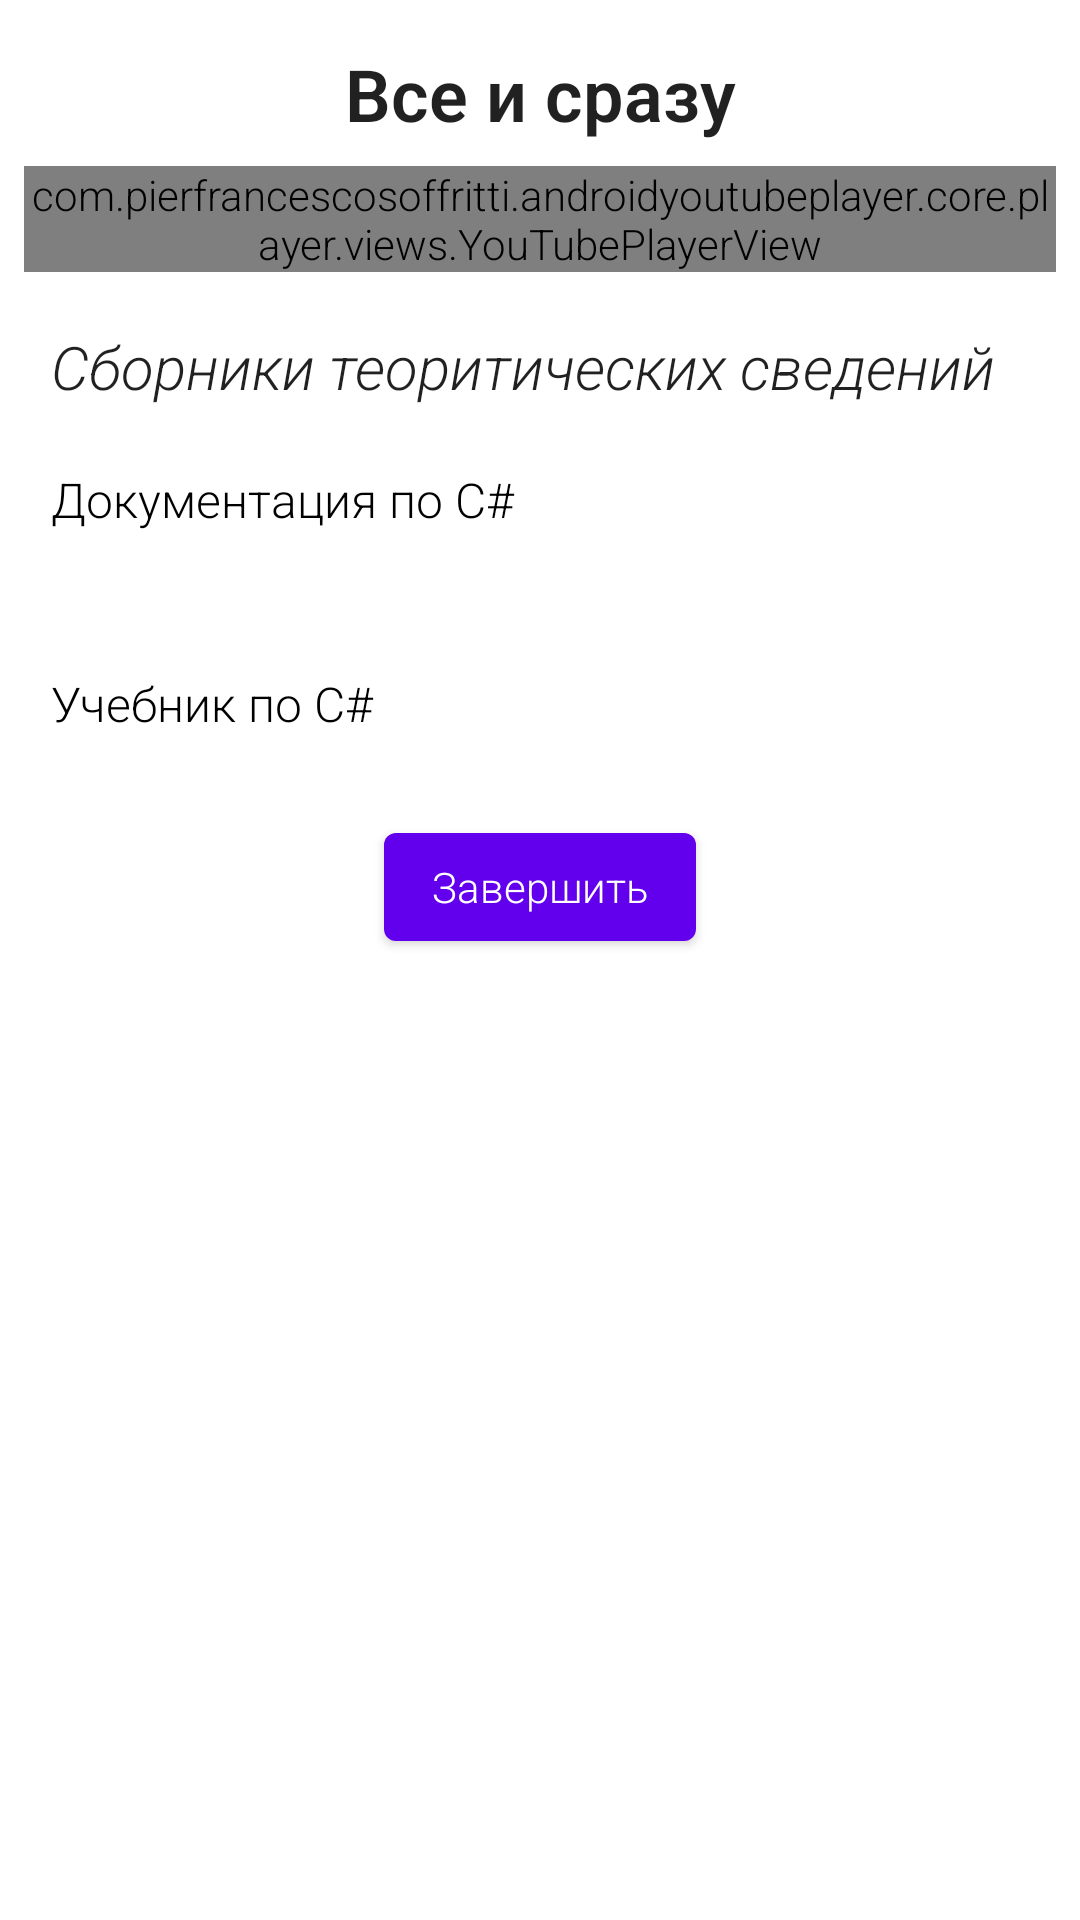

Layout XML and referenced resources for this Android screen:
<!-- AndroidManifest.xml: application theme Theme.C -->
<!-- res/layout/all_themes.xml -->
<?xml version="1.0" encoding="utf-8"?>
<androidx.constraintlayout.widget.ConstraintLayout xmlns:android="http://schemas.android.com/apk/res/android"
    xmlns:app="http://schemas.android.com/apk/res-auto"
    android:layout_width="match_parent"
    android:layout_height="match_parent">

    <ScrollView
        android:layout_width="match_parent"
        android:layout_height="match_parent"
        app:layout_constraintBottom_toBottomOf="parent"
        app:layout_constraintEnd_toEndOf="parent"
        app:layout_constraintStart_toStartOf="parent"
        app:layout_constraintTop_toTopOf="parent">

        <LinearLayout
            android:layout_width="match_parent"
            android:layout_height="wrap_content"
            android:orientation="vertical" >

            <TextView
                style="@style/Title"
                android:text="Все и сразу"/>

            <com.pierfrancescosoffritti.androidyoutubeplayer.core.player.views.YouTubePlayerView
                android:id="@+id/youtube_player_view"
                android:layout_width="match_parent"
                android:layout_height="wrap_content"
                android:layout_margin="8dp" />

            <TextView
                style="@style/MyStyle"
                android:textSize="20dp"
                android:text="Сборники теоритических сведений"/>

            <TextView
                android:id="@+id/textLink1"
                style="@style/Code"
                android:clickable="true"
                android:focusable="true"
                android:minHeight="48dp"
                android:text="Документация по C#"
                android:textSize="16dp" />

            <TextView
                android:id="@+id/textLink2"
                style="@style/Code"
                android:clickable="true"
                android:focusable="true"
                android:minHeight="48dp"
                android:text="Учебник по C#"
                android:textSize="16dp" />

            <Button
                android:id="@+id/button"
                style="@style/Button"/>
        </LinearLayout>
    </ScrollView>
</androidx.constraintlayout.widget.ConstraintLayout>
<!-- resources referenced by this layout -->
<resources>
  <style name="Button" parent="Theme.MaterialComponents.DayNight">
          <item name="android:id">@id/button</item>
          <item name="android:layout_width">wrap_content</item>
          <item name="android:layout_height">wrap_content</item>
          <item name="android:layout_gravity">center</item>
          <item name="android:layout_marginBottom">40dp</item>
          <item name="android:text">Завершить</item>
      </style>
  <style name="Code" parent="Theme.MaterialComponents.DayNight">
          <item name="android:textSize">12sp</item>
          <item name="android:layout_marginRight">8dp</item>
          <item name="android:layout_width">330dp</item>
          <item name="android:layout_height">wrap_content</item>
          <item name="android:layout_gravity">center</item>
          <item name="android:layout_marginTop">20dp</item>
          <item name="android:layout_marginLeft">10sp</item>
          <item name="android:text">Показать решение...</item>
          <item name="android:clickable">true</item>
          <item name="android:focusable">true</item>
          <item name="android:textColor">@color/black</item>
          <item name="android:typeface">monospace</item>
          <item name="minHeight">48dp</item>
      </style>
  <style name="MyStyle" parent="Theme.MaterialComponents.DayNight">
          <item name="android:textSize">18sp</item>
          <item name="android:layout_marginRight">8dp</item>
          <item name="android:layout_width">330dp</item>
          <item name="android:layout_height">wrap_content</item>
          <item name="android:layout_gravity">center</item>
          <item name="android:layout_marginTop">10dp</item>
          <item name="android:layout_marginLeft">10sp</item>
          <item name="android:textStyle">italic</item>
  
      </style>
  <style name="Title" parent="Theme.MaterialComponents.DayNight">
          <item name="android:layout_marginTop">15dp</item>
          <item name="android:layout_width">300dp</item>
          <item name="android:layout_height">wrap_content</item>
          <item name="android:textSize">24sp</item>
          <item name="android:gravity">center</item>
          <item name="android:layout_gravity">center</item>
          <item name="android:textStyle">bold</item>
      </style>
  <style name="Theme.C" parent="Theme.MaterialComponents.DayNight.DarkActionBar">
          
          <item name="colorPrimary">@color/purple_500</item>
          <item name="colorPrimaryVariant">@color/purple_700</item>
          <item name="colorOnPrimary">@color/white</item>
          
          <item name="colorSecondary">@color/teal_200</item>
          <item name="colorSecondaryVariant">@color/teal_700</item>
          <item name="colorOnSecondary">@color/black</item>
          
          <item name="android:statusBarColor">?attr/colorPrimaryVariant</item>
          
          <item name="android:fontFamily">sans-serif-light</item>
      </style>
  <color name="black">#FF000000</color>
  <color name="purple_500">#FF6200EE</color>
  <color name="purple_700">#FF3700B3</color>
  <color name="white">#FFFFFFFF</color>
  <color name="teal_200">#FF03DAC5</color>
  <color name="teal_700">#FF018786</color>
</resources>
